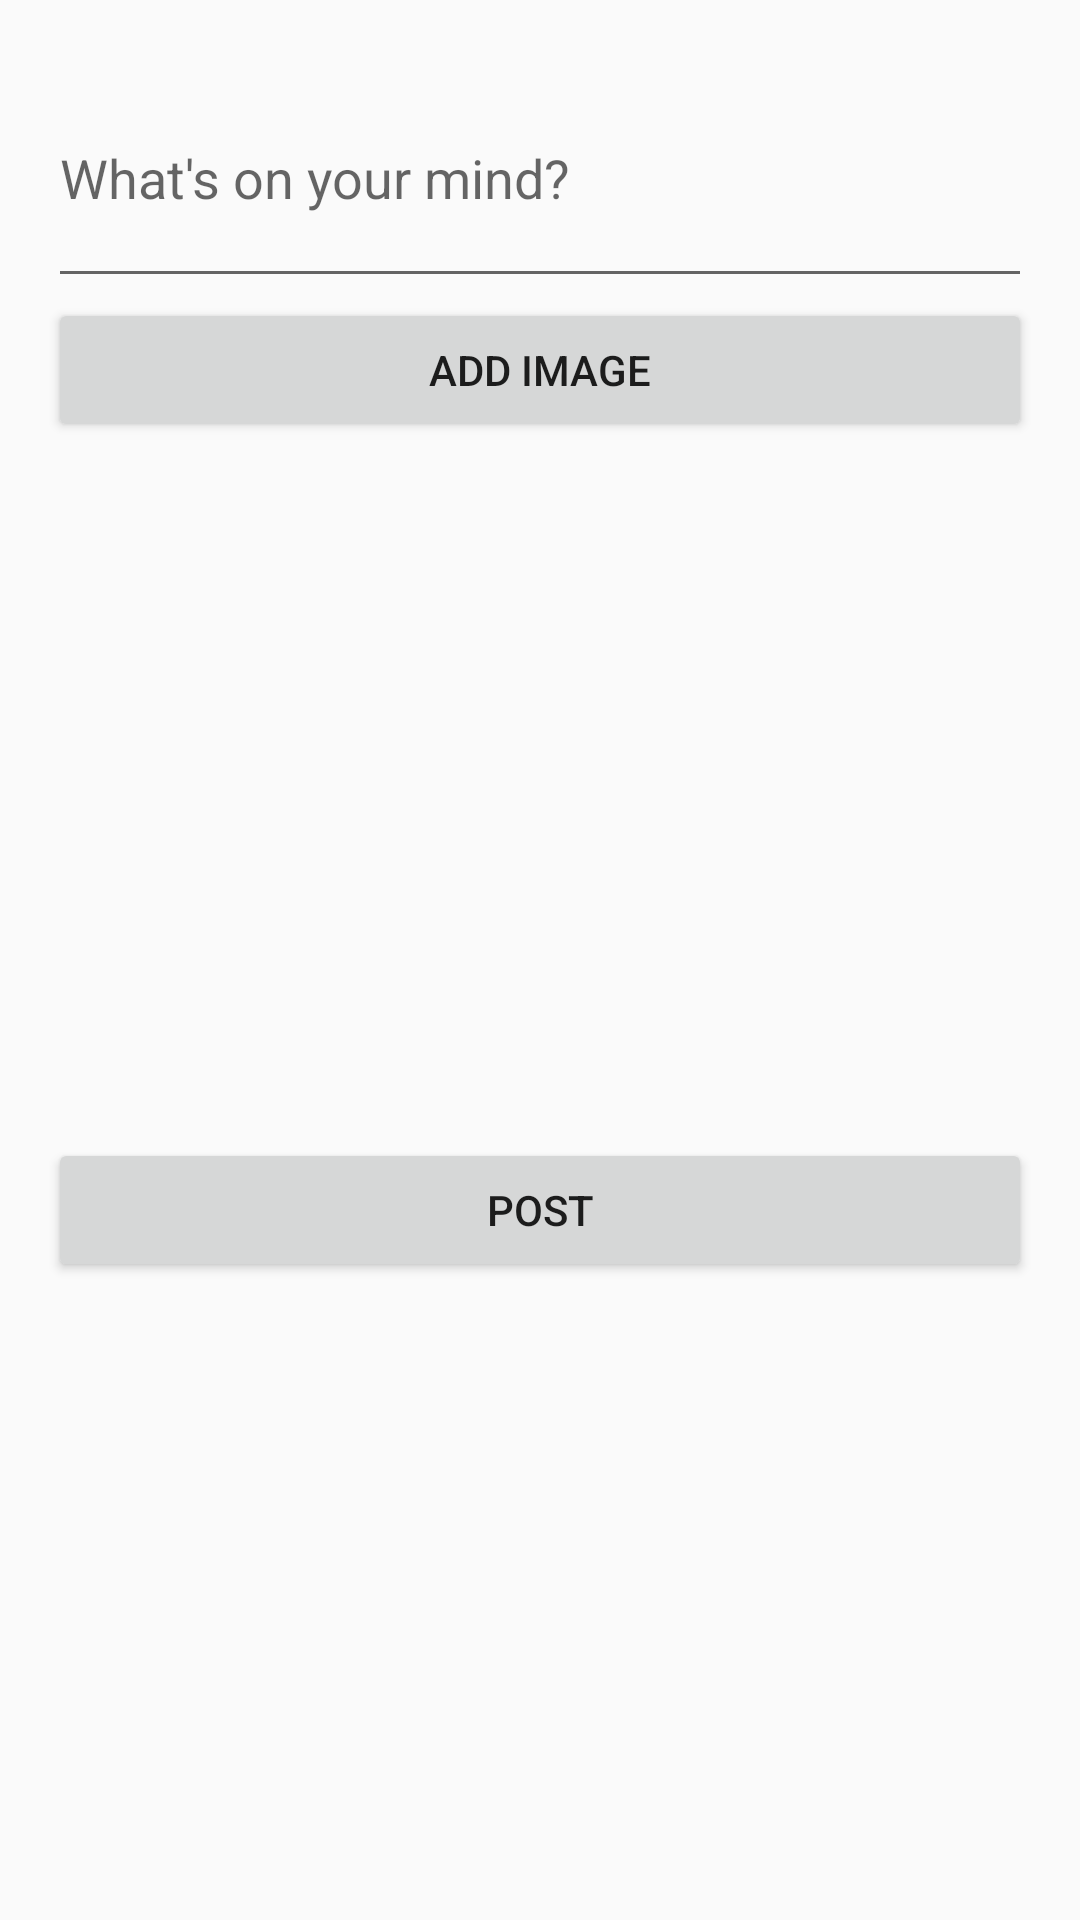

Here is an Android app screen rendered from its layout file. Give the layout XML and the strings, colors and styles it references.
<!-- AndroidManifest.xml: application theme AppTheme -->
<!-- res/layout/activity_post.xml -->
<LinearLayout xmlns:android="http://schemas.android.com/apk/res/android"
    android:layout_width="match_parent"
    android:layout_height="match_parent"
    android:orientation="vertical"
    android:padding="16dp">

    <EditText
        android:id="@+id/postEditText"
        android:layout_width="match_parent"
        android:layout_height="wrap_content"
        android:hint="What's on your mind?"
        android:inputType="textMultiLine"
        android:minLines="3" />

    <Button
        android:id="@+id/addImageButton"
        android:layout_width="match_parent"
        android:layout_height="wrap_content"
        android:text="Add Image" />

    <ImageView
        android:id="@+id/imageView"
        android:layout_width="match_parent"
        android:layout_height="200dp"
        android:layout_marginTop="16dp"
        android:contentDescription="Selected Image"
        android:scaleType="centerCrop" />

    <Button
        android:id="@+id/postButton"
        android:layout_width="match_parent"
        android:layout_height="wrap_content"
        android:layout_marginTop="16dp"
        android:text="Post" />
</LinearLayout>
<!-- resources referenced by this layout -->
<resources>
  <style name="AppTheme" parent="Theme.AppCompat.Light.DarkActionBar">
          
          <item name="colorPrimary">@color/colorPrimary</item>
          <item name="colorPrimaryDark">@color/colorPrimaryDark</item>
          <item name="colorAccent">@color/colorAccent</item>
      </style>
  <color name="colorPrimary">#6200EE</color>
  <color name="colorPrimaryDark">#3700B3</color>
  <color name="colorAccent">#03DAC5</color>
</resources>
